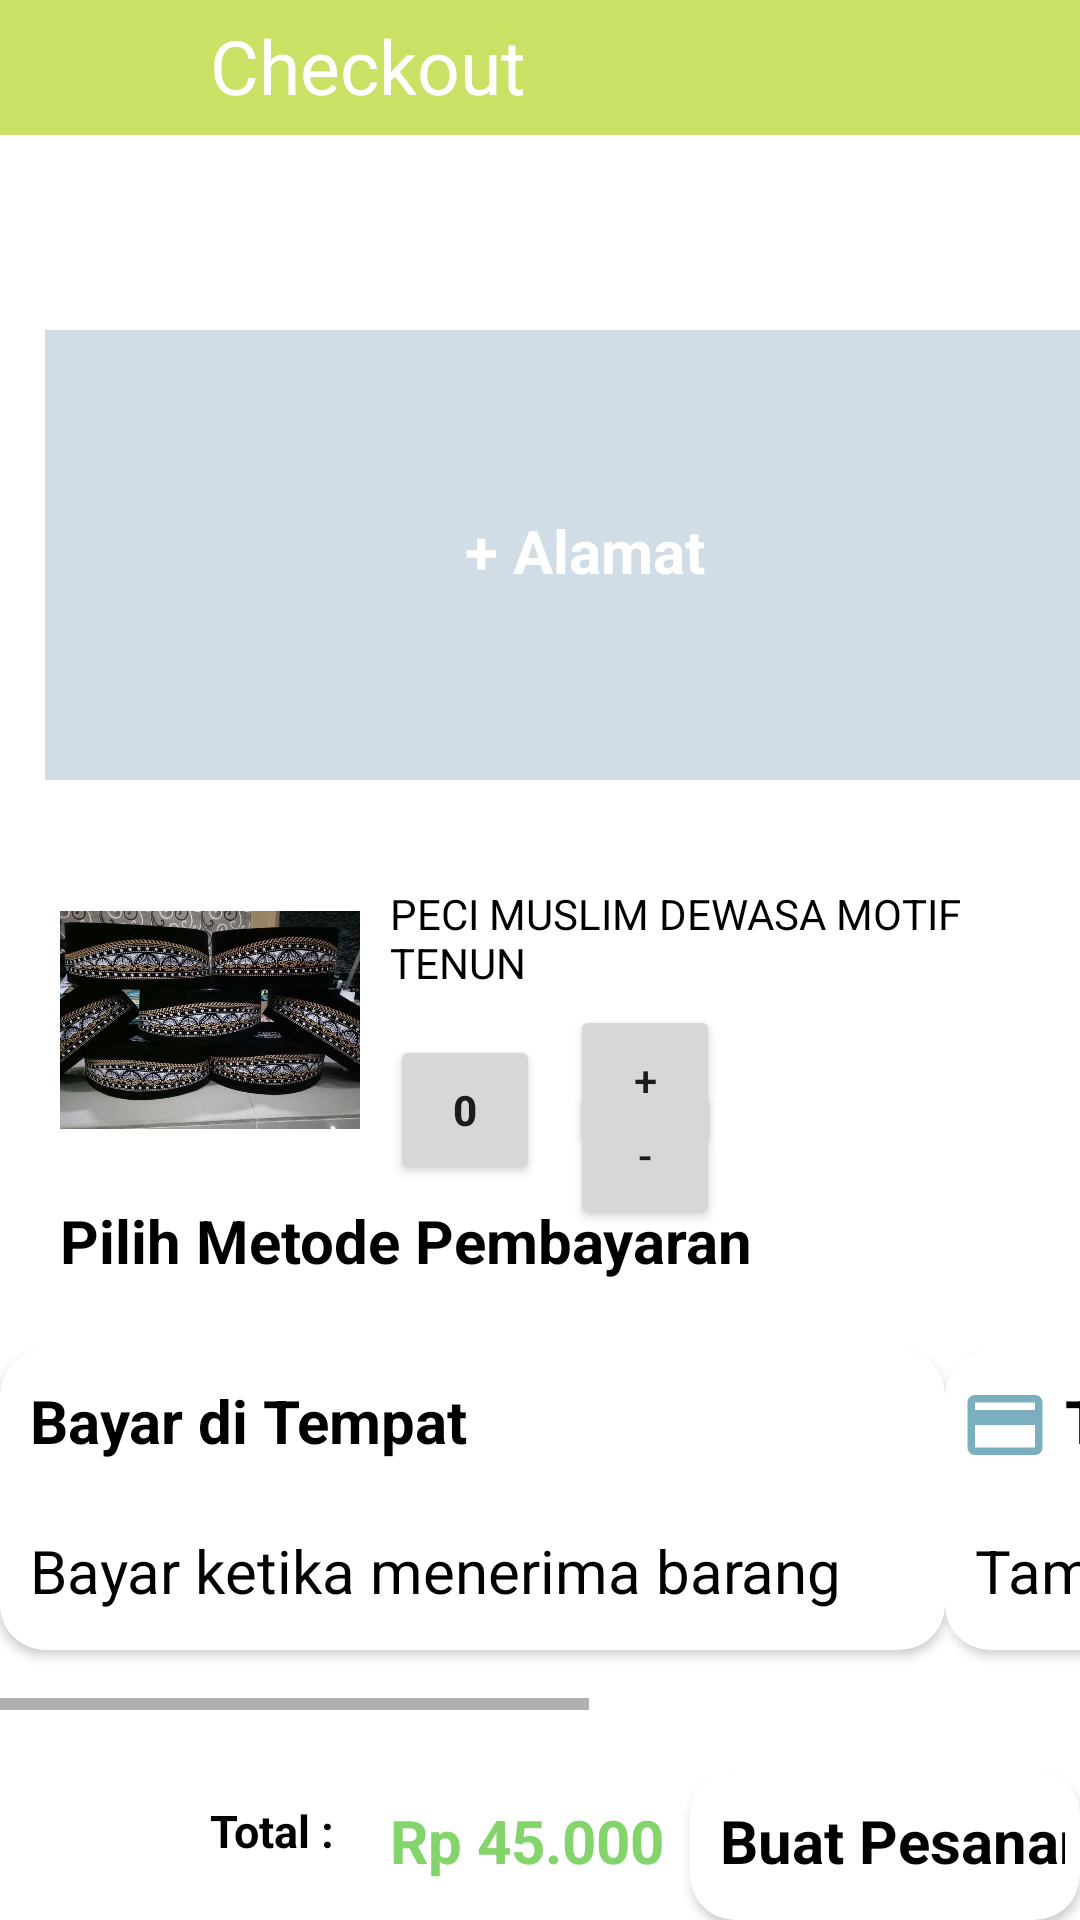

This screen was rendered from an Android layout file. Write that file and the resources it references.
<!-- AndroidManifest.xml: application theme Theme.Mristore -->
<!-- res/layout/activity_checkout.xml -->
<?xml version="1.0" encoding="utf-8"?>
<RelativeLayout xmlns:android="http://schemas.android.com/apk/res/android"
    xmlns:app="http://schemas.android.com/apk/res-auto"
    xmlns:tools="http://schemas.android.com/tools"
    android:layout_width="match_parent"
    android:layout_height="match_parent"
    android:orientation="vertical"
    tools:context=".checkout">

    <LinearLayout
        android:layout_width="match_parent"
        android:layout_height="45dp"
        android:layout_gravity="bottom|center_horizontal"
        android:background="@color/ijomuda"
        android:orientation="horizontal"
        tools:ignore="UselessParent">
    </LinearLayout>
    <TextView
        android:layout_width="match_parent"
        android:layout_height="40dp"
        android:layout_gravity="center"
        android:textSize="25dp"
        android:layout_marginLeft="70dp"
        android:layout_marginTop="5dp"
        android:text="Checkout"
        android:textColor="@color/white" />
    <ImageView
        android:layout_width="35dp"
        android:layout_height="35dp"
        android:layout_marginTop="5dp"
        android:layout_marginLeft="10dp"
        android:onClick="clickProduk1"
        android:src="@drawable/back" />

    <FrameLayout
        android:layout_width="350dp"
        android:background="@color/biru3"
        android:layout_gravity="center"
        android:layout_marginTop="110dp"
        android:layout_marginLeft="15dp"
        android:layout_height="150dp">

        <TextView
            android:layout_width="100dp"
            android:layout_height="30dp"
            android:text="+ Alamat"
            android:textSize="20dp"
            android:layout_marginLeft="140dp"
            android:layout_marginTop="60dp"
            android:textStyle="bold"
            android:textColor="@color/white" />

    </FrameLayout>

    <ImageView
        android:layout_width="100dp"
        android:layout_height="100dp"
        android:layout_marginTop="290dp"
        android:layout_marginLeft="20dp"
        android:src="@drawable/peci1"/>

    <TextView
        android:layout_width="230dp"
        android:layout_height="50dp"
        android:layout_marginLeft="130dp"
        android:textColor="@color/black"
        android:layout_marginTop="295dp"
        android:text="PECI MUSLIM DEWASA MOTIF TENUN" />

    <Button
        android:id="@+id/tmblTambah"
        android:onClick="clickTambahin"
        android:layout_width="50dp"
        android:layout_height="50dp"
        android:text="+"
        android:layout_marginTop="335dp"
        android:layout_marginLeft="190dp"/>

    <Button
        android:id="@+id/tmblKurang"
        android:onClick="clickKurang"
        android:layout_width="50dp"
        android:layout_height="50dp"
        android:text="-"
        android:layout_marginTop="360dp"
        android:layout_marginLeft="190dp"/>

    <Button
        android:id="@+id/kounter"
        android:layout_width="50dp"
        android:layout_height="50dp"
        android:text="0"
        android:textStyle="bold"
        android:layout_marginTop="345dp"
        android:layout_marginLeft="130dp"/>


    <TextView
        android:layout_width="match_parent"
        android:layout_height="30dp"
        android:layout_marginLeft="20dp"
        android:textColor="@color/black"
        android:layout_marginTop="400dp"
        android:textStyle="bold"
        android:text="Pilih Metode Pembayaran"
        android:textSize="20dp" />

    <HorizontalScrollView
        android:layout_width="match_parent"
        android:layout_height="wrap_content"
        android:layout_marginTop="450dp">

        <LinearLayout
            android:layout_width="match_parent"
            android:layout_height="120dp"
            android:background="@color/white">

            <androidx.cardview.widget.CardView
                android:clickable="true"
                android:layout_width="match_parent"
                android:background="@color/silver"
                app:contentPadding="5dp"
                app:cardCornerRadius="15dp"
                android:layout_height="100dp">

                <TextView
                    android:layout_width="300dp"
                    android:layout_height="50dp"
                    android:textColor="@color/black"
                    android:layout_marginTop="5dp"
                    android:layout_marginLeft="5dp"
                    android:textStyle="bold"
                    android:text="Bayar di Tempat"
                    android:textSize="20dp" />

                <TextView
                    android:layout_width="300dp"
                    android:layout_height="50dp"
                    android:textColor="@color/black"
                    android:layout_marginTop="55dp"
                    android:layout_marginLeft="5dp"
                    android:text="Bayar ketika menerima barang"
                    android:textSize="20dp" />
            </androidx.cardview.widget.CardView>

            <androidx.cardview.widget.CardView
                android:clickable="true"
                android:layout_width="match_parent"
                android:background="@color/silver"
                app:contentPadding="5dp"
                app:cardCornerRadius="15dp"
                android:layout_height="100dp">

                <ImageView
                    android:layout_width="30dp"
                    android:layout_height="30dp"
                    android:layout_marginTop="5dp"
                    android:src="@drawable/kartu" />

                <TextView
                    android:layout_width="300dp"
                    android:layout_height="50dp"
                    android:textColor="@color/black"
                    android:layout_marginTop="5dp"
                    android:layout_marginLeft="35dp"
                    android:textStyle="bold"
                    android:text="Tambahkan Kartu Baru"
                    android:textSize="20dp" />

                <TextView
                    android:layout_width="300dp"
                    android:layout_height="50dp"
                    android:textColor="@color/black"
                    android:layout_marginTop="55dp"
                    android:layout_marginLeft="5dp"
                    android:text="Tambah Kartu"
                    android:textSize="20dp" />
            </androidx.cardview.widget.CardView>
        </LinearLayout>

    </HorizontalScrollView>

    <TextView
        android:layout_width="wrap_content"
        android:layout_height="30dp"
        android:textColor="@color/black"
        android:layout_marginTop="600dp"
        android:textStyle="bold"
        android:text="Total :"
        android:layout_marginLeft="70dp"
        android:textSize="15dp" />

    <TextView
        android:layout_width="match_parent"
        android:layout_height="30dp"
        android:layout_marginLeft="130dp"
        android:textColor="@color/ijo"
        android:layout_marginTop="600dp"
        android:textStyle="bold"
        android:text="Rp 45.000"
        android:textSize="20dp" />

    <androidx.cardview.widget.CardView
        android:clickable="true"
        android:layout_width="150dp"
        android:background="@color/silver"
        app:contentPadding="5dp"
        android:layout_marginLeft="230dp"
        android:layout_marginTop="590dp"
        app:cardCornerRadius="15dp"
        android:layout_height="50dp">

        <TextView
            android:layout_width="300dp"
            android:layout_height="50dp"
            android:textColor="@color/black"
            android:layout_marginTop="5dp"
            android:textStyle="bold"
            android:text="Buat Pesanan"
            android:layout_marginLeft="5dp"
            android:textSize="20dp" />
    </androidx.cardview.widget.CardView>

</RelativeLayout>
<!-- resources referenced by this layout -->
<resources>
  <color name="biru3">#D0DDE6</color>
  <color name="black">#FF000000</color>
  <color name="ijo">#82D46B</color>
  <color name="ijomuda">#c9e265</color>
  <color name="silver">#d9d9d9</color>
  <color name="white">#FFFFFFFF</color>
  <!-- drawable kartu (drawable) -->
  <vector android:height="24dp" android:tint="#7BAFBF"
      android:viewportHeight="24" android:viewportWidth="24"
      android:width="24dp" xmlns:android="http://schemas.android.com/apk/res/android">
      <path android:fillColor="@android:color/white" android:pathData="M20,4L4,4c-1.11,0 -1.99,0.89 -1.99,2L2,18c0,1.11 0.89,2 2,2h16c1.11,0 2,-0.89 2,-2L22,6c0,-1.11 -0.89,-2 -2,-2zM20,18L4,18v-6h16v6zM20,8L4,8L4,6h16v2z"/>
  </vector>
  <!-- drawable peci1: jpg bitmap (drawable-v24, 217342 bytes) -->
  <style name="Theme.Mristore" parent="Theme.MaterialComponents.DayNight.NoActionBar">
          
          <item name="colorPrimary">@color/purple_500</item>
          <item name="colorPrimaryVariant">@color/purple_700</item>
          <item name="colorOnPrimary">@color/white</item>
          
          <item name="colorSecondary">@color/teal_200</item>
          <item name="colorSecondaryVariant">@color/teal_700</item>
          <item name="colorOnSecondary">@color/black</item>
          
          <item name="android:statusBarColor" tools:targetApi="l">?attr/colorPrimaryVariant</item>
          
      </style>
  <color name="purple_500">#FF6200EE</color>
  <color name="purple_700">#FF3700B3</color>
  <color name="teal_200">#FF03DAC5</color>
  <color name="teal_700">#FF018786</color>
</resources>
